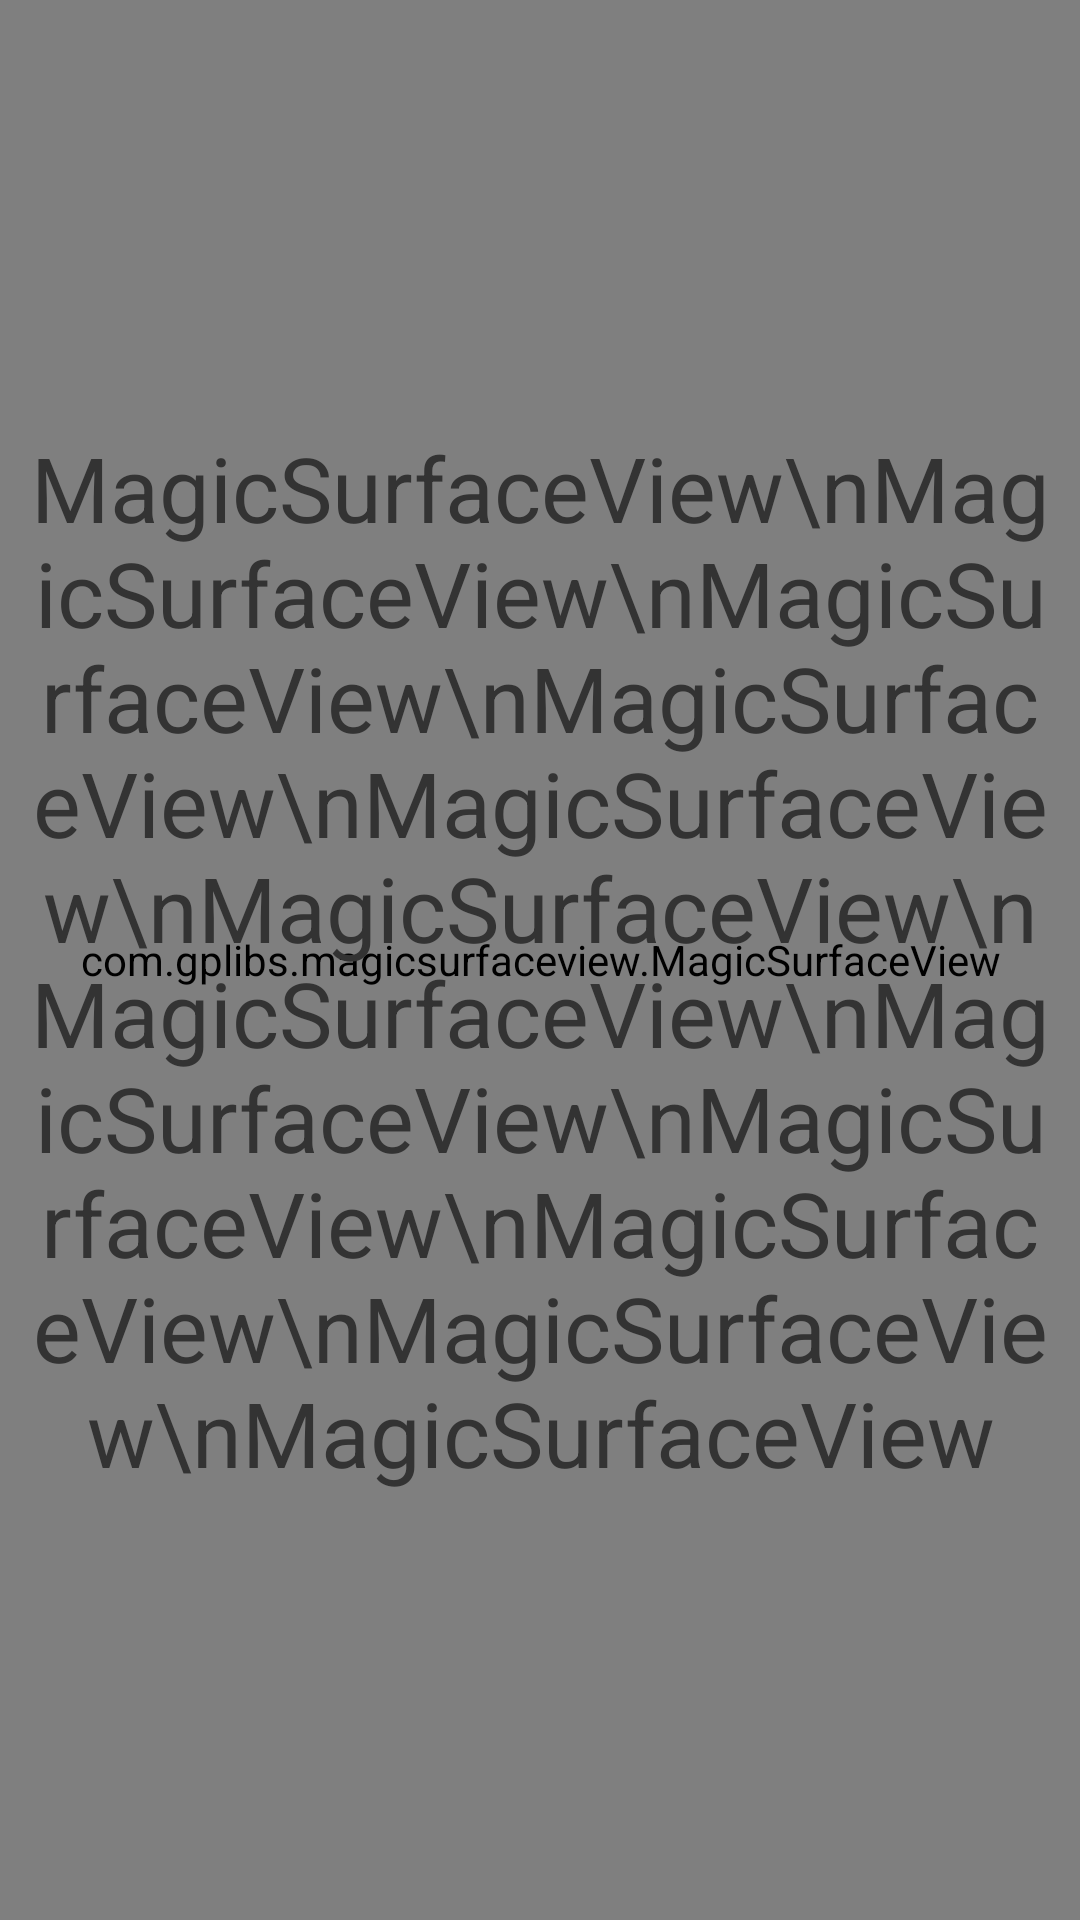

This screen was rendered from an Android layout file. Write that file and the resources it references.
<!-- AndroidManifest.xml: application theme AppTheme -->
<!-- res/layout/activity_multi_fold_anim.xml -->
<?xml version="1.0" encoding="utf-8"?>
<FrameLayout
    xmlns:android="http://schemas.android.com/apk/res/android"
    xmlns:app="http://schemas.android.com/apk/res-auto"
    xmlns:tools="http://schemas.android.com/tools"
    android:id="@+id/view_container"
    android:layout_width="match_parent"
    android:layout_height="match_parent"
    tools:context="com.zhongwenhui.tdin360.surface_view.MultiFoldAnimActivity">

    <com.gplibs.magicsurfaceview.MagicSurfaceView
        android:id="@+id/magic_surface_view"
        android:layout_width="match_parent"
        android:layout_height="match_parent"/>

    <TextView
        android:id="@+id/tv_test"
        android:layout_width="match_parent"
        android:layout_height="match_parent"
        android:layout_margin="10dp"
        android:layout_gravity="center"
        android:gravity="center"
        android:background="@drawable/surface_bg"
        android:textSize="30sp"
        android:text="MagicSurfaceView\nMagicSurfaceView\nMagicSurfaceView\nMagicSurfaceView\nMagicSurfaceView\nMagicSurfaceView\nMagicSurfaceView\nMagicSurfaceView\nMagicSurfaceView\nMagicSurfaceView\nMagicSurfaceView\nMagicSurfaceView"
        android:textColor="@color/c3"/>

</FrameLayout>
<!-- resources referenced by this layout -->
<resources>
  <color name="c3">#333</color>
  <style name="AppTheme" parent="Theme.AppCompat.Light.DarkActionBar">
          
          <item name="colorPrimary">@color/colorPrimary</item>
          <item name="colorPrimaryDark">@color/colorPrimaryDark</item>
          <item name="colorAccent">@color/colorAccent</item>
      </style>
  <color name="colorPrimary">#3F51B5</color>
  <color name="colorPrimaryDark">#303F9F</color>
  <color name="colorAccent">#FF4081</color>
</resources>
